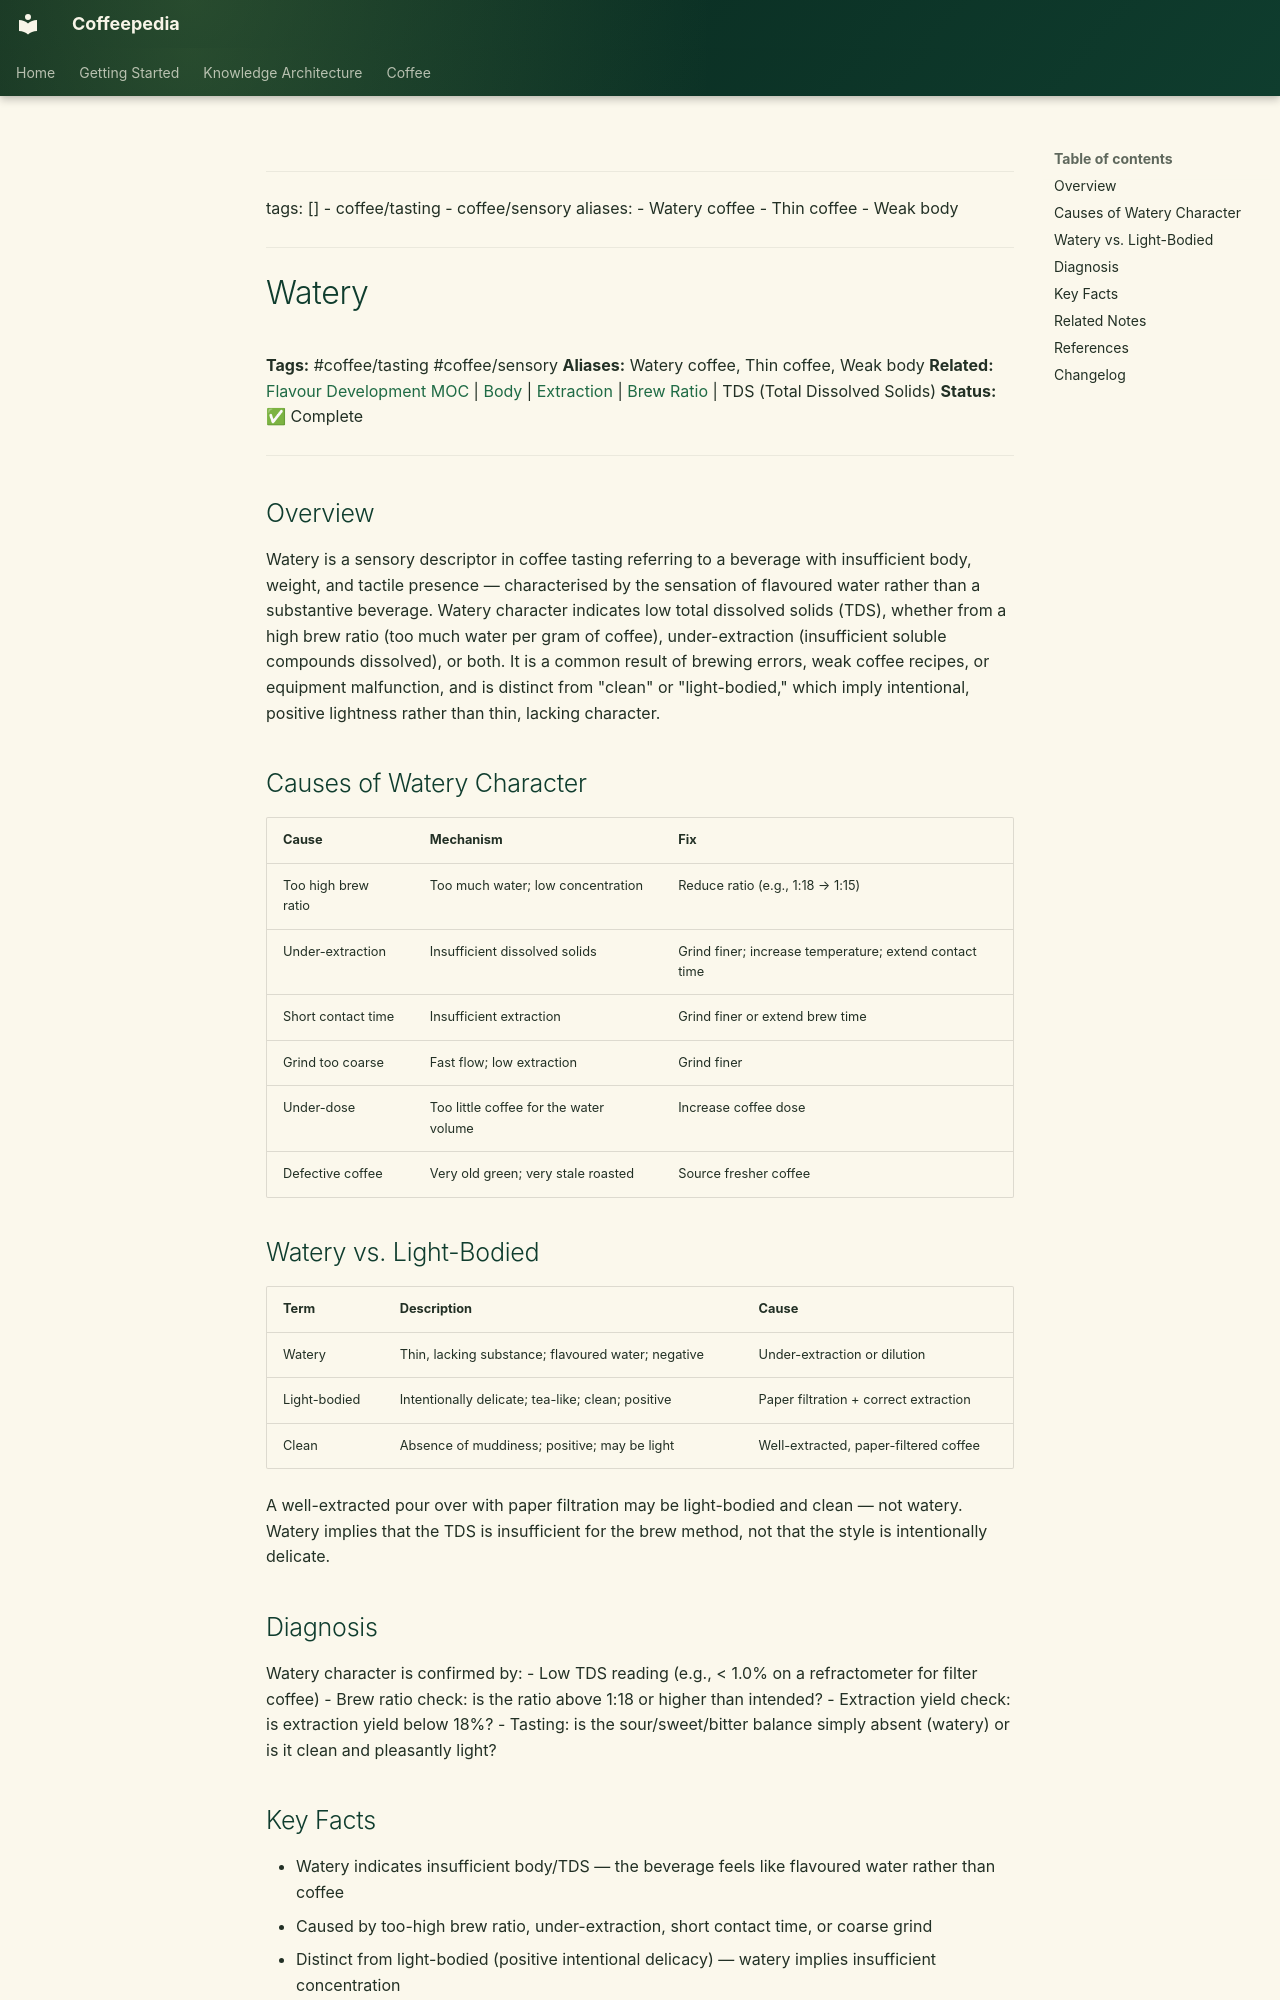

repository: Vauldt/all-about-coffee · page: coffee/tasting-coffee/watery/index.html · generator: mkdocs

---
tags: []
  - coffee/tasting
  - coffee/sensory
aliases:
  - Watery coffee
  - Thin coffee
  - Weak body
---

# Watery

**Tags:** #coffee/tasting #coffee/sensory
**Aliases:** Watery coffee, Thin coffee, Weak body
**Related:** [Flavour Development MOC](../maps-of-content/flavour-development-moc.md) | [Body](body.md) | [Extraction](../brewing-fundamentals/extraction.md) | [Brew Ratio](../brewing-fundamentals/brew-ratio.md) | TDS (Total Dissolved Solids)
**Status:** ✅ Complete

---

## Overview

Watery is a sensory descriptor in coffee tasting referring to a beverage with insufficient body, weight, and tactile presence — characterised by the sensation of flavoured water rather than a substantive beverage. Watery character indicates low total dissolved solids (TDS), whether from a high brew ratio (too much water per gram of coffee), under-extraction (insufficient soluble compounds dissolved), or both. It is a common result of brewing errors, weak coffee recipes, or equipment malfunction, and is distinct from "clean" or "light-bodied," which imply intentional, positive lightness rather than thin, lacking character.

## Causes of Watery Character

| Cause | Mechanism | Fix |
| :--- | :--- | :--- |
| Too high brew ratio | Too much water; low concentration | Reduce ratio (e.g., 1:18 → 1:15) |
| Under-extraction | Insufficient dissolved solids | Grind finer; increase temperature; extend contact time |
| Short contact time | Insufficient extraction | Grind finer or extend brew time |
| Grind too coarse | Fast flow; low extraction | Grind finer |
| Under-dose | Too little coffee for the water volume | Increase coffee dose |
| Defective coffee | Very old green; very stale roasted | Source fresher coffee |

## Watery vs. Light-Bodied

| Term | Description | Cause |
| :--- | :--- | :--- |
| Watery | Thin, lacking substance; flavoured water; negative | Under-extraction or dilution |
| Light-bodied | Intentionally delicate; tea-like; clean; positive | Paper filtration + correct extraction |
| Clean | Absence of muddiness; positive; may be light | Well-extracted, paper-filtered coffee |

A well-extracted pour over with paper filtration may be light-bodied and clean — not watery. Watery implies that the TDS is insufficient for the brew method, not that the style is intentionally delicate.

## Diagnosis

Watery character is confirmed by:
- Low TDS reading (e.g., < 1.0% on a refractometer for filter coffee)
- Brew ratio check: is the ratio above 1:18 or higher than intended?
- Extraction yield check: is extraction yield below 18%?
- Tasting: is the sour/sweet/bitter balance simply absent (watery) or is it clean and pleasantly light?
